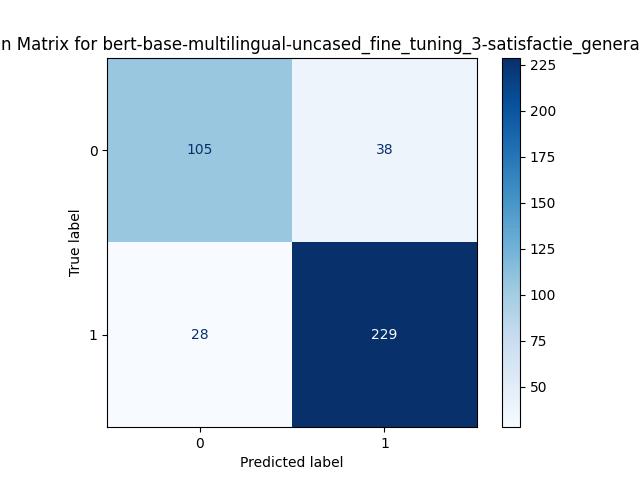

The data file committed next to this chart (first rows):
, Predicted 0, Predicted 1
Actual 0, 105, 38
Actual 1, 28, 229
